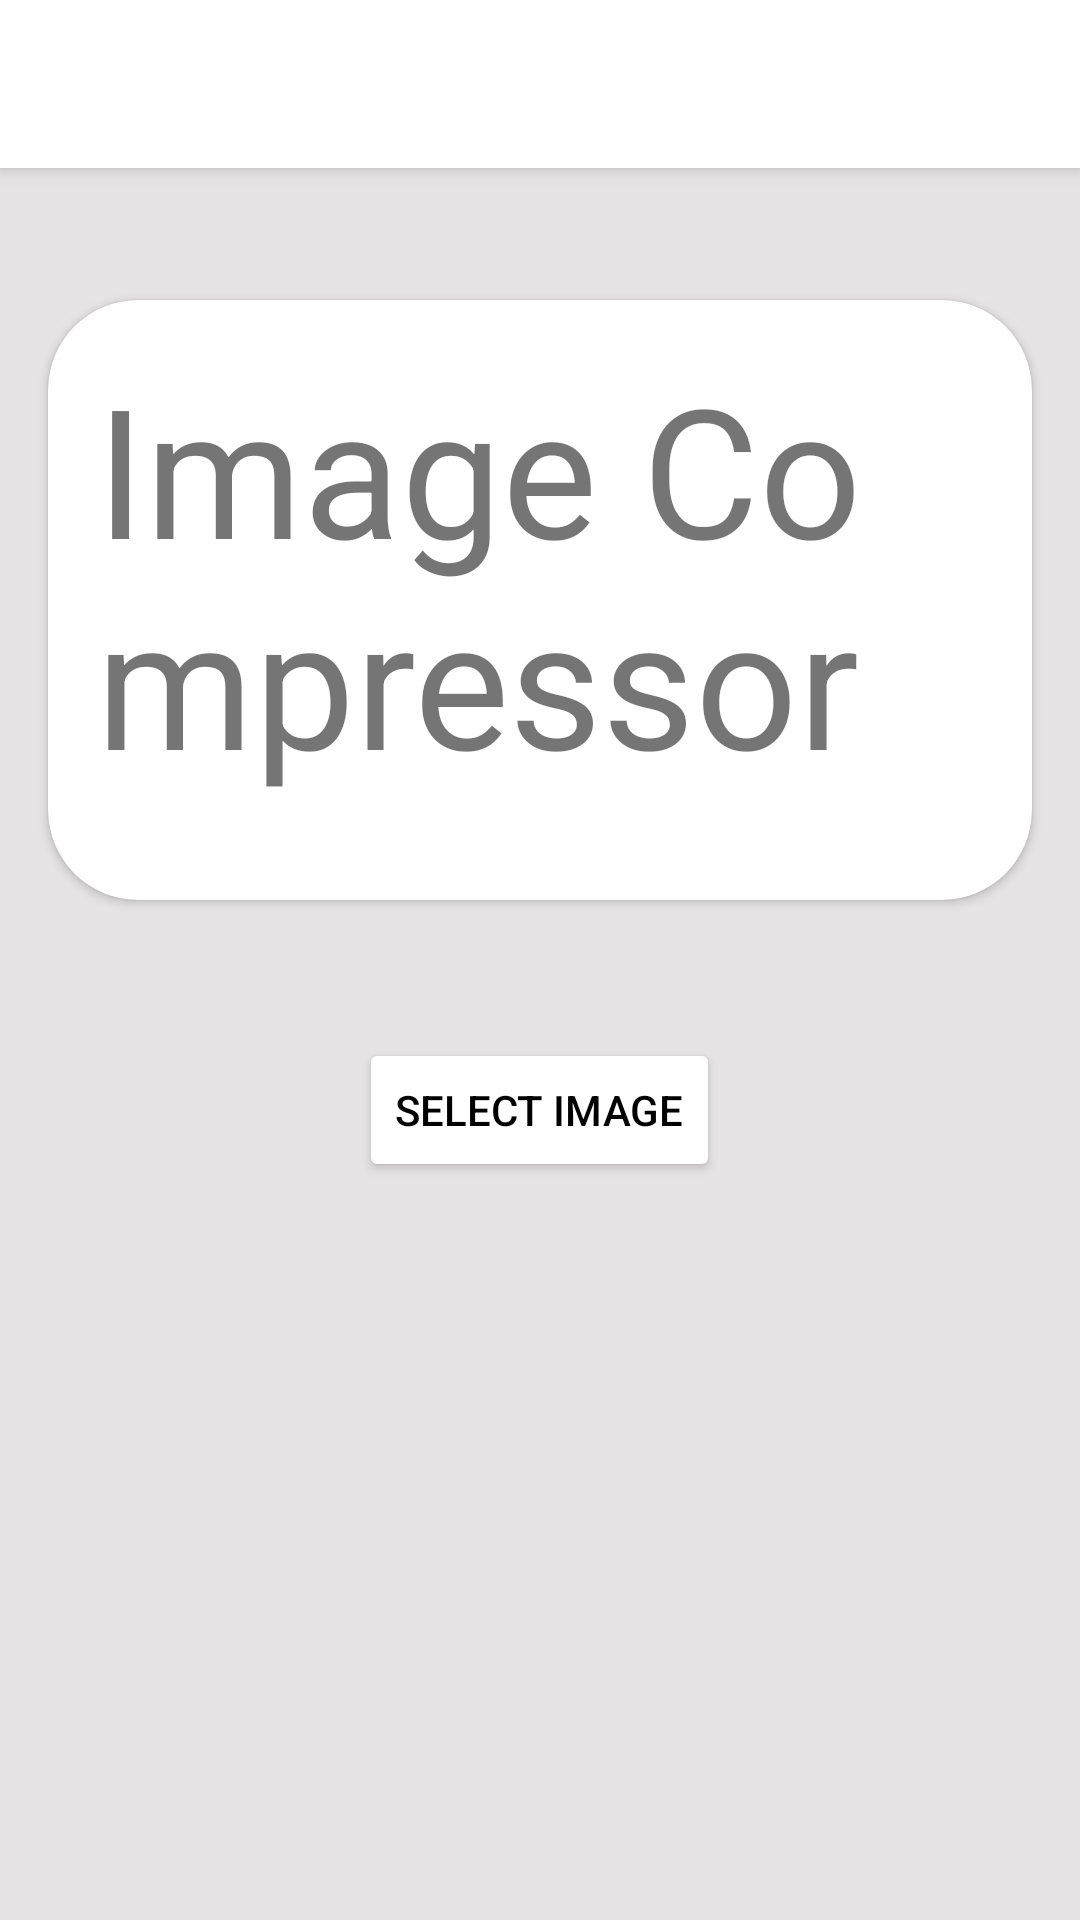

Write the Android layout XML for this screen, with the resource values it uses.
<!-- AndroidManifest.xml: application theme Theme.PhotoCompressor -->
<!-- res/layout/activity_main.xml -->
<?xml version="1.0" encoding="utf-8"?>
<androidx.coordinatorlayout.widget.CoordinatorLayout xmlns:android="http://schemas.android.com/apk/res/android"
    xmlns:app="http://schemas.android.com/apk/res-auto"
    xmlns:tools="http://schemas.android.com/tools"
    android:layout_width="match_parent"
    android:background="@color/bgGrey"
    android:layout_height="match_parent"

    tools:context=".MainActivity">


    <com.google.android.material.appbar.AppBarLayout
        android:layout_width="match_parent"
        android:theme="@style/ThemeOverlay.AppCompat.Light"
        android:backgroundTint="@android:color/white"
        android:layout_height="wrap_content">

        <androidx.appcompat.widget.Toolbar
            android:id="@+id/main_toolbar"
            android:layout_width="match_parent"
            android:layout_height="?attr/actionBarSize">

        </androidx.appcompat.widget.Toolbar>
    </com.google.android.material.appbar.AppBarLayout>

    <androidx.cardview.widget.CardView
        android:id="@+id/card_view"
        android:layout_width="match_parent"
        android:layout_height="200dp"
        android:elevation="8dp"
        android:layout_marginLeft="16dp"
        android:layout_marginRight="16dp"
        android:padding="50dp"
        android:layout_marginTop="100dp"
        app:cardCornerRadius="30dp">

        <TextView
            android:id="@+id/info_text"
            android:layout_width="match_parent"
            android:layout_height="match_parent"

            android:layout_margin="16dp"
            android:textSize="60sp"
            android:text="Image Compressor" />
    </androidx.cardview.widget.CardView>


    <Button
        android:id="@+id/homeButton"
        android:layout_width="wrap_content"
        android:layout_marginTop="100dp"
        android:layout_height="wrap_content"
        app:icon="@drawable/ic_baseline_arrow_forward_24"
        android:textColor="@android:color/black"
        android:text="select image"
        app:iconTint="@android:color/black"
        app:iconGravity="end"
        app:backgroundTint="@android:color/white"
        android:layout_gravity="center"
        />
</androidx.coordinatorlayout.widget.CoordinatorLayout>
<!-- resources referenced by this layout -->
<resources>
  <color name="bgGrey">#E6E4E4</color>
  <style name="Theme.PhotoCompressor" parent="Theme.MaterialComponents.Light.NoActionBar">
          
          <item name="colorPrimary">@color/purple_500</item>
          <item name="colorPrimaryVariant">@color/purple_700</item>
          <item name="colorOnPrimary">@color/white</item>
          
          <item name="colorSecondary">@color/teal_200</item>
          <item name="colorSecondaryVariant">@color/teal_700</item>
          <item name="colorOnSecondary">@color/black</item>
          
          <item name="android:statusBarColor" tools:targetApi="l">?attr/colorPrimaryVariant</item>
          
      </style>
  <color name="purple_500">#FF6200EE</color>
  <color name="purple_700">#AFAEB3</color>
  <color name="white">#FFFFFFFF</color>
  <color name="teal_200">#AFAEB3</color>
  <color name="teal_700">#FF018786</color>
  <color name="black">#FF000000</color>
</resources>
